Run: headless pygame with SDL's dummy video driver; simulated clock (each Clock.tick advances the game by its frame time, no real sleeping); random seed 0; keys injected as events and as key.get_pressed() state; no mouse input.
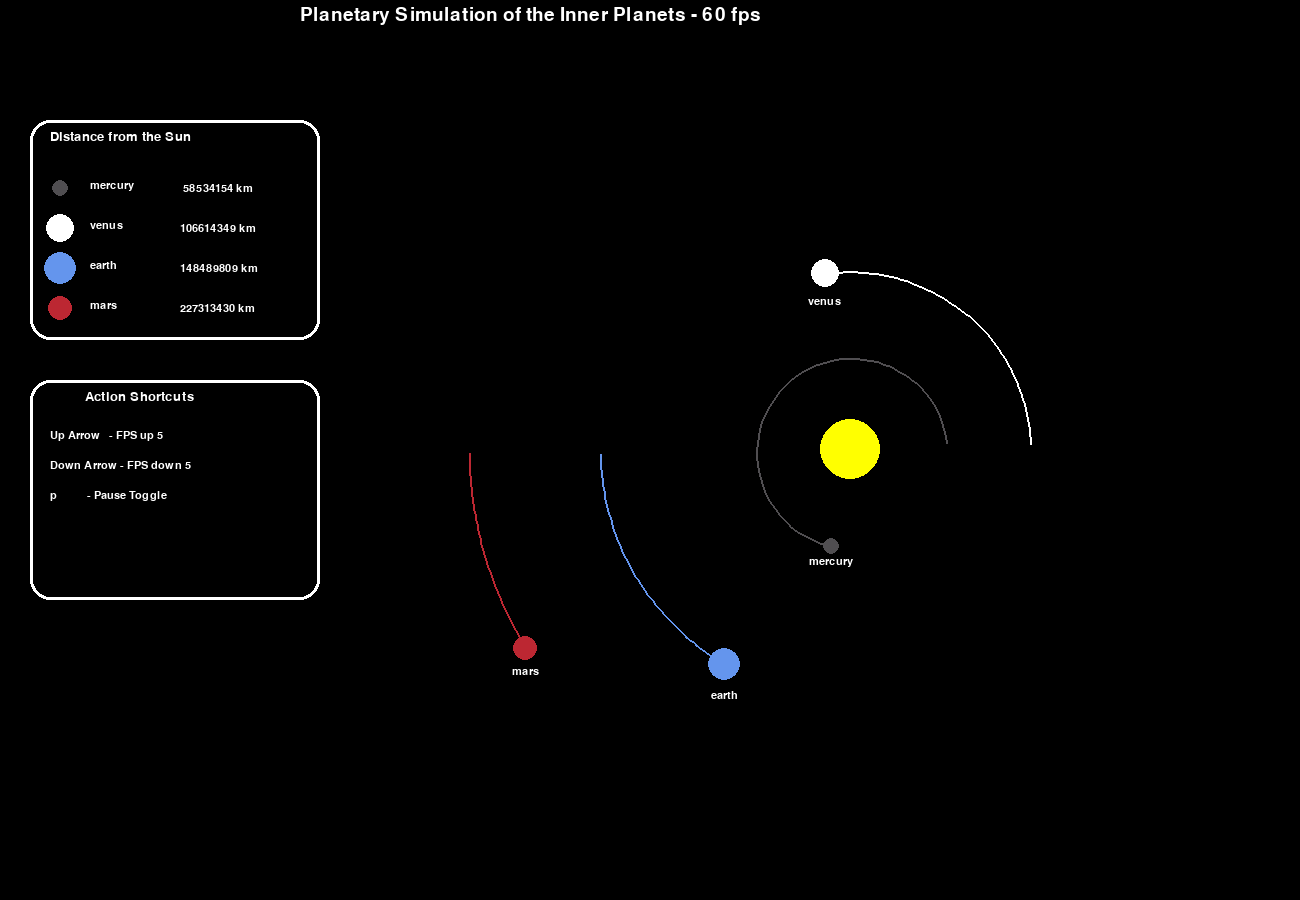
Frame 1 of 4 · flips 1–60 · no input
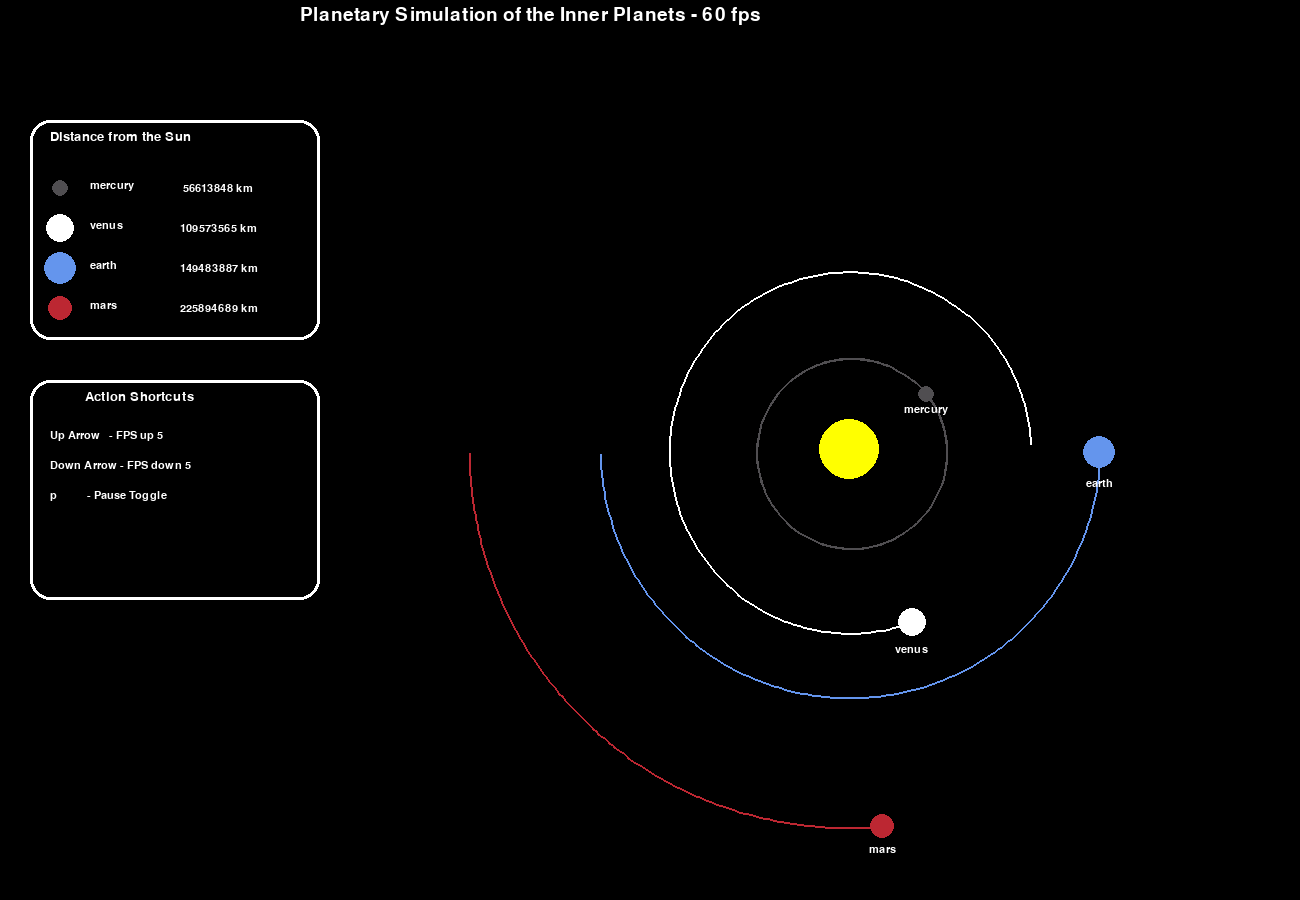
Frame 2 of 4 · flips 61–180 · tapped SPACE, RETURN · held RIGHT (→), D
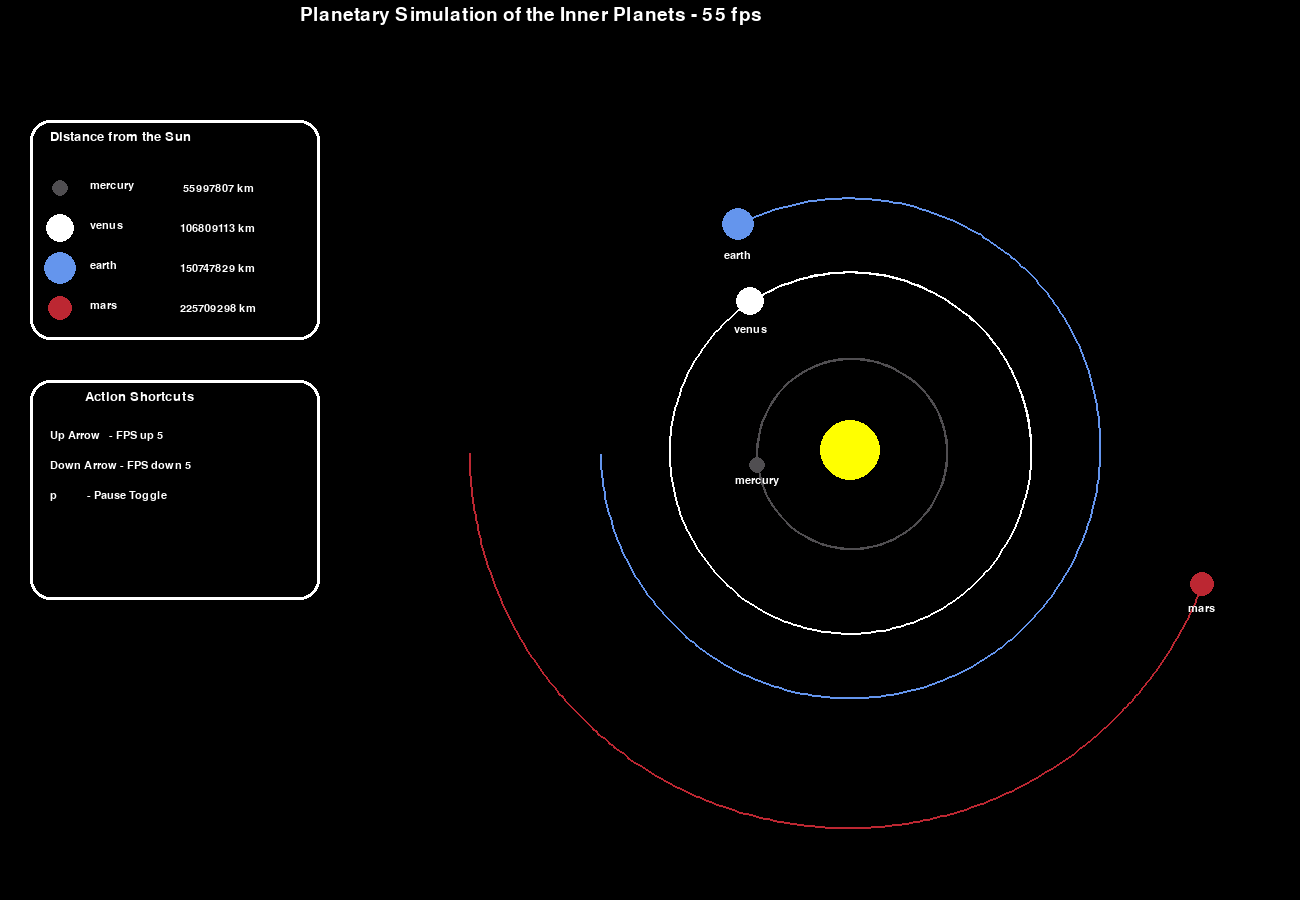
Frame 3 of 4 · flips 181–300 · held DOWN (↓), S
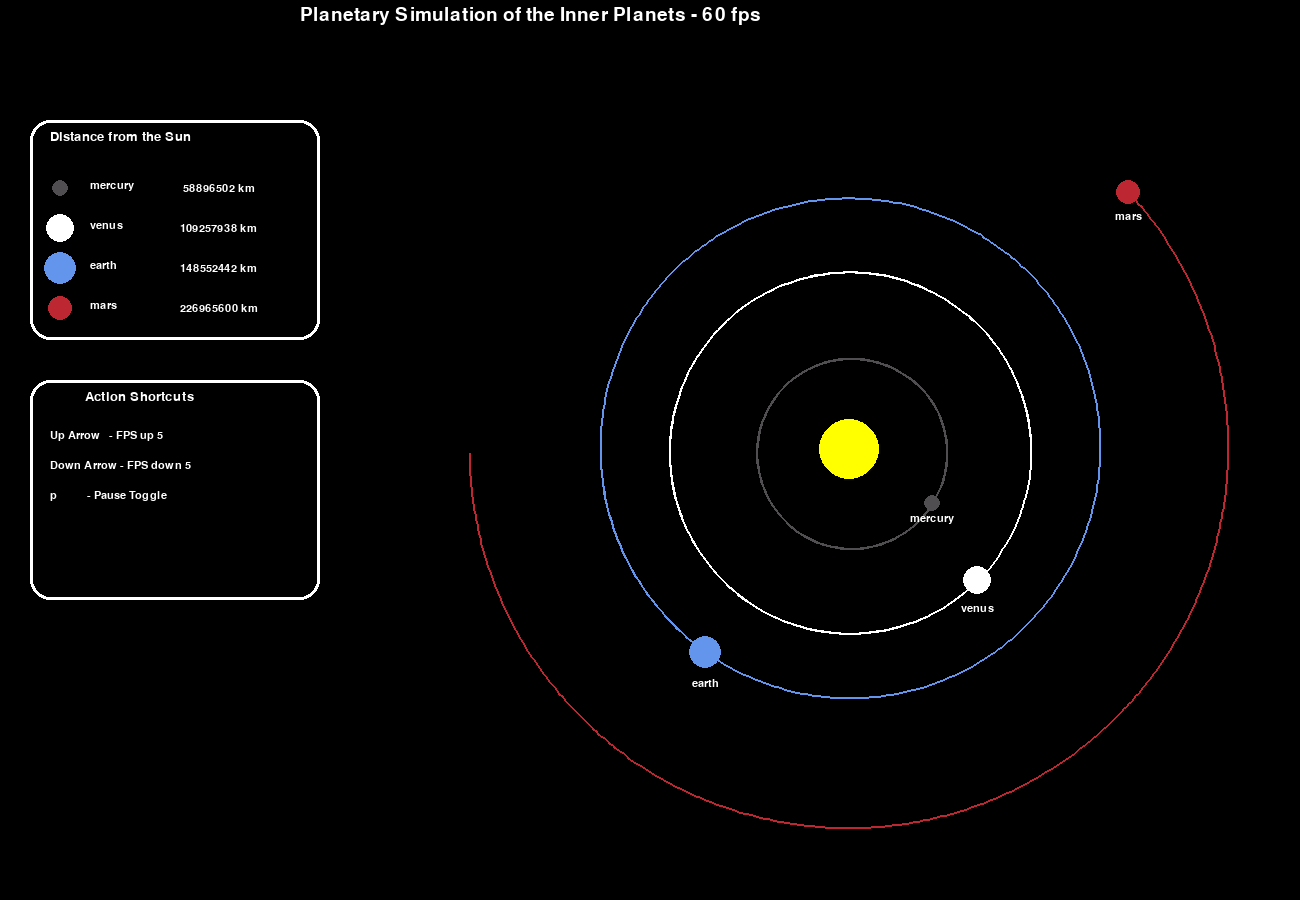
Frame 4 of 4 · flips 301–420 · held LEFT (←), A, UP (↑), W

The pygame program that drew these frames:

# https://www.youtube.com/watch?v=WTLPmUHTPqo

import pygame
import math
import time

pygame.init()

WIDTH, HEIGHT = 1300, 900
SCREEN = pygame.display.set_mode((WIDTH, HEIGHT))

program_title = "Planetary Simulation of the Inner Planets"
pygame.display.set_caption(program_title)

WHITE = (255, 255, 255)
YELLOW = (255, 255, 0)
BLUE = (100, 149, 237)
RED = (188, 39, 50)
DARK_GREY = (80, 78, 81)

FONT_distance_to_sun_text = pygame.font.SysFont("Lucida Sans Typewriter", 16)
FONT_title_text = pygame.font.SysFont("comicsans", 28)

FONT_distance_to_sun_text_stat = pygame.font.SysFont("Lucida Sans Typewriter", 20)
stats_title = "Distance from the Sun"
title_text_stat = FONT_distance_to_sun_text_stat.render(stats_title, 1, WHITE)

action_title = "Action Shortcuts"
action_text = FONT_distance_to_sun_text_stat.render(action_title, 1, WHITE)
action_up = "Up Arrow   - FPS up 5"
action_up_text = FONT_distance_to_sun_text.render(action_up, 1, WHITE)
action_down = "Down Arrow - FPS down 5"
action_down_text = FONT_distance_to_sun_text.render(action_down, 1, WHITE)
pause = "p          - Pause Toggle"
pause_text = FONT_distance_to_sun_text.render(pause, 1, WHITE)

fps = 60




class Planet:
    AU = 149.6e6 * 1000
    G = 6.67428e-11
    SIZE_SCALE = 250 / AU  # 1AU = 100 pixels if 250
    TIMESTEP = 3600*24  # 1 day in seconds
    CENTER_OFFSET = 200
    STOP_AFTER = 900  # trial and error

    def __init__(self, name, x, y, radius, color, mass, y_vel, y_vel_change=1):
        self.name = name
        self.x = x * Planet.AU
        self.y = y
        self.radius = radius
        self.color = color
        self.mass = mass

        self.orbit = []
        self.distance_to_sun = 0

        self.x_vel = 0
        self.y_vel = y_vel * y_vel_change

    def draw(self, win):
        # draw orbits (stop after STOP_AFTER points)
        if len(self.orbit) > 1:
            updated_points = []
            for point in self.orbit:
                x, y = point
                x = x * self.SIZE_SCALE + WIDTH / 2 + Planet.CENTER_OFFSET
                y = y * self.SIZE_SCALE + HEIGHT / 2

                if len(updated_points) < Planet.STOP_AFTER:
                    updated_points.append((x, y))

            pygame.draw.lines(win, self.color, False, updated_points, 2)

        # draw Planets
        x = self.x * self.SIZE_SCALE + WIDTH / 2 + Planet.CENTER_OFFSET
        y = self.y * self.SIZE_SCALE + HEIGHT / 2
        pygame.draw.circle(win, self.color, (x, y), self.radius)

        # Place names and distance to sun on Planets
        if self.name != "sun":
            # distance_text = FONT_distance_to_sun_text.render(
            #     f"{math.floor(self.distance_to_sun/1000)}km", 1, WHITE)

            # win.blit(distance_text, (x - distance_text.get_width()/2,
            #                          y - distance_text.get_height()/2 - 2*self.radius - 5))

            planet_text = FONT_distance_to_sun_text.render(self.name, 1, WHITE)
            win.blit(planet_text, (x - planet_text.get_width()/2,
                                   y - planet_text.get_height()/2 + 2*self.radius))

    def attraction(self, other):
        other_x, other_y = other.x, other.y
        distance_x = other_x - self.x
        distance_y = other_y - self.y
        distance = math.sqrt(distance_x ** 2 + distance_y ** 2)

        if other.name == "sun":
            self.distance_to_sun = distance

        force = self.G * self.mass * other.mass / distance**2
        theta = math.atan2(distance_y, distance_x)
        force_x = math.cos(theta) * force
        force_y = math.sin(theta) * force
        return force_x, force_y

    def update_position(self, planets):
        total_fx = total_fy = 0
        for planet in planets:
            if self == planet:
                continue

            fx, fy = self.attraction(planet)
            total_fx += fx
            total_fy += fy

        self.x_vel += total_fx / self.mass * self.TIMESTEP
        self.y_vel += total_fy / self.mass * self.TIMESTEP

        self.x += self.x_vel * self.TIMESTEP
        self.y += self.y_vel * self.TIMESTEP

        # (stop after STOP_AFTER points)
        if len(self.orbit) < Planet.STOP_AFTER:
            self.orbit.append((self.x, self.y))


def display_planet_stats(player, x, y):
    planet_text = FONT_distance_to_sun_text.render(player.name, 1, WHITE)
    SCREEN.blit(planet_text, (x + 60, 80 + y))
    pygame.draw.circle(SCREEN, player.color, (10 + 50, 88 + y), player.radius)

    space = " " if player.name == "mercury" else ""
    distance_text = FONT_distance_to_sun_text.render(
        f"{space}{math.floor(player.distance_to_sun/1000)} km", 1, WHITE)
    SCREEN.blit(distance_text, (x + 150, 83 + y))
    

def pause():
    paused = True
    while paused:
        for event in pygame.event.get():
            if event.type == pygame.QUIT:
                pygame.quit()
                quit()
            if event.type == pygame.KEYDOWN:
                if event.key == pygame.K_p:
                    paused = False
                    

# def main():
run = True
clock = pygame.time.Clock()

# def __init__(self, name, x, y, radius, color, mass, y_vel, y_vel_change=1):

sun = Planet("sun", 0, 0, 30, YELLOW, 1.98892 * 10**30, 0)

mercury_y_vel_ratio = 1
mercury = Planet("mercury", 0.387, 0, 8, DARK_GREY,
                 mercury_y_vel_ratio * 3.30 * 10**23, -47.4 * 1000, mercury_y_vel_ratio)

venus_y_vel_ratio = 1
venus = Planet("venus", 0.723, 0, 14, WHITE,
               venus_y_vel_ratio*4.8685 * 10**24, -35.02 * 1000, venus_y_vel_ratio)

earth_y_vel_ratio = 1
earth = Planet("earth", -1, 0, 16, BLUE,
               5.9742 * 10**24, 29.783 * 1000, earth_y_vel_ratio)

mars_y_vel_ratio = 1
mars = Planet("mars", -1.524, 0, 12, RED,
              6.39 * 10**23, 24.077 * 1000, mars_y_vel_ratio)

planets = [sun, mercury, venus, earth, mars]

ticks = 0
while run:
    clock.tick(fps)
    SCREEN.fill((0, 0, 0))

    for event in pygame.event.get():
        if event.type == pygame.QUIT:
            run = False
        if event.type == pygame.KEYDOWN:
            if event.key == pygame.K_DOWN:
                fps = (fps-5) if fps>5 else fps 
            if event.key == pygame.K_UP:
                fps += 5
            if event.key == pygame.K_p:
                pause() 

    for planet in planets:
        planet.update_position(planets)
        planet.draw(SCREEN)

    title_text = FONT_title_text.render(
        f"{program_title} - {fps} fps", True, WHITE)

    SCREEN.blit(title_text, (300, 5))
    SCREEN.blit(title_text_stat, (50, 30 + 100))

    pygame.draw.rect(SCREEN, WHITE, (30, 120, 290, 220), width=3, border_radius = 20)
    display_planet_stats(mercury, 30, 100)
    display_planet_stats(venus, 30, 140)
    display_planet_stats(earth, 30, 180)
    display_planet_stats(mars, 30, 220)
    
    pygame.draw.rect(SCREEN, WHITE, (30, 380, 290, 220), width=3, border_radius = 20)
    SCREEN.blit(action_text,(85, 390))
    SCREEN.blit(action_up_text,(50, 430))
    SCREEN.blit(action_down_text,(50, 460))
    SCREEN.blit(pause_text, (50, 490))

    pygame.display.flip()

pygame.quit()


# main()
